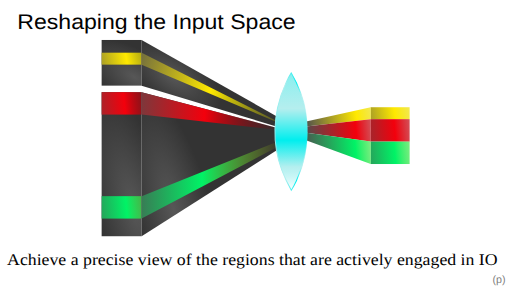
t = 0.00 s
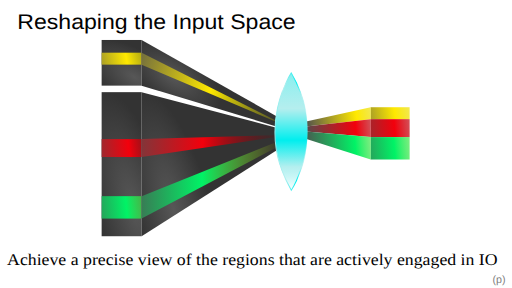
t = 0.63 s
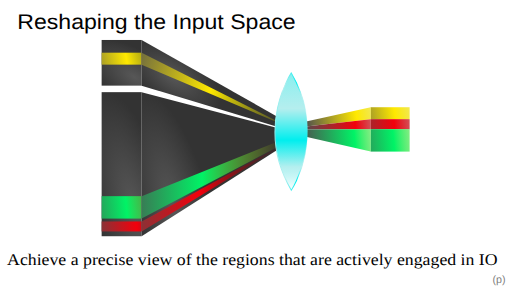
t = 1.88 s
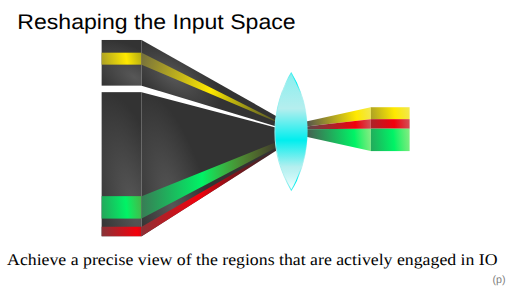
t = 2.50 s
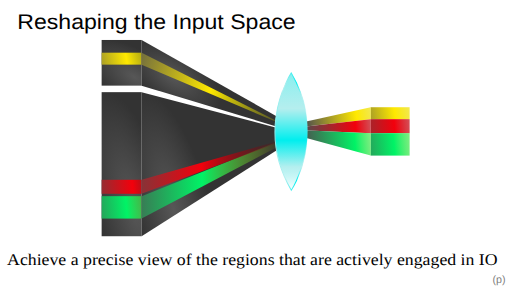
t = 3.13 s
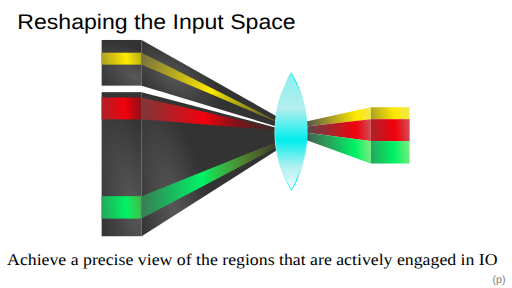
t = 4.38 s

The animated SVG that drew these frames (rendered in a browser with its animation timeline set to each time). Animation: 7 SMIL elements (animate=7); one cycle of 5.00 s, repeats indefinitely.

<?xml version="1.0" encoding="UTF-8" standalone="no"?>
<svg
   width="1920"
   height="1080"
   viewBox="0 0 508 285.75"
   version="1.1"
   id="svg8"
   inkscape:version="1.3.2 (091e20e, 2023-11-25)"
   sodipodi:docname="Slide6_lens_animated.svg"
   xmlns:inkscape="http://www.inkscape.org/namespaces/inkscape"
   xmlns:sodipodi="http://sodipodi.sourceforge.net/DTD/sodipodi-0.dtd"
   xmlns:xlink="http://www.w3.org/1999/xlink"
   xmlns="http://www.w3.org/2000/svg"
   xmlns:svg="http://www.w3.org/2000/svg"
   xmlns:rdf="http://www.w3.org/1999/02/22-rdf-syntax-ns#"
   xmlns:cc="http://creativecommons.org/ns#"
   xmlns:dc="http://purl.org/dc/elements/1.1/">
  <defs
     id="defs2">
    <linearGradient
       inkscape:collect="always"
       id="linearGradient2972">
      <stop
         style="stop-color:#89efef;stop-opacity:1"
         offset="0"
         id="stop2962" />
      <stop
         style="stop-color:#b5eeee;stop-opacity:1"
         offset="0.30493975"
         id="stop2964" />
      <stop
         style="stop-color:#00eeee;stop-opacity:1"
         offset="0.65460384"
         id="stop2966" />
      <stop
         style="stop-color:#b4efef;stop-opacity:1"
         offset="0.80153716"
         id="stop2968" />
      <stop
         style="stop-color:#8befef;stop-opacity:0"
         offset="1"
         id="stop2970" />
    </linearGradient>
    <linearGradient
       id="linearGradient1024"
       inkscape:swatch="solid">
      <stop
         style="stop-color:#000000;stop-opacity:1;"
         offset="0"
         id="stop1022" />
    </linearGradient>
    <linearGradient
       inkscape:collect="always"
       id="linearGradient20584">
      <stop
         style="stop-color:#89efef;stop-opacity:1"
         offset="0"
         id="stop20580" />
      <stop
         style="stop-color:#b5eeee;stop-opacity:1"
         offset="0.30493975"
         id="stop20592" />
      <stop
         style="stop-color:#00eeee;stop-opacity:1"
         offset="0.57368815"
         id="stop20590" />
      <stop
         style="stop-color:#b4efef;stop-opacity:1"
         offset="0.80153716"
         id="stop20588" />
      <stop
         style="stop-color:#8befef;stop-opacity:0"
         offset="1"
         id="stop20582" />
    </linearGradient>
    <marker
       style="overflow:visible;"
       id="marker15246"
       refX="0.0"
       refY="0.0"
       orient="auto"
       inkscape:stockid="Arrow2Lend"
       inkscape:isstock="true">
      <path
         transform="scale(1.1) rotate(180) translate(1,0)"
         d="M 8.7185878,4.0337352 L -2.2072895,0.016013256 L 8.7185884,-4.0017078 C 6.9730900,-1.6296469 6.9831476,1.6157441 8.7185878,4.0337352 z "
         style="fill-rule:evenodd;stroke-width:0.625;stroke-linejoin:round;stroke:#f9ff00;stroke-opacity:1;fill:#f9ff00;fill-opacity:1"
         id="path15244" />
    </marker>
    <marker
       style="overflow:visible;"
       id="marker15200"
       refX="0.0"
       refY="0.0"
       orient="auto"
       inkscape:stockid="Arrow2Lend"
       inkscape:isstock="true">
      <path
         transform="scale(1.1) rotate(180) translate(1,0)"
         d="M 8.7185878,4.0337352 L -2.2072895,0.016013256 L 8.7185884,-4.0017078 C 6.9730900,-1.6296469 6.9831476,1.6157441 8.7185878,4.0337352 z "
         style="fill-rule:evenodd;stroke-width:0.625;stroke-linejoin:round;stroke:#f9ff00;stroke-opacity:1;fill:#f9ff00;fill-opacity:1"
         id="path15198" />
    </marker>
    <linearGradient
       inkscape:collect="always"
       id="linearGradient14920-6">
      <stop
         style="stop-color:#000000;stop-opacity:1"
         offset="0"
         id="stop14916" />
      <stop
         style="stop-color:#6e6e6e;stop-opacity:1;"
         offset="0.11023268"
         id="stop14922" />
      <stop
         style="stop-color:#4a4a4a;stop-opacity:1"
         offset="1"
         id="stop14918" />
    </linearGradient>
    <linearGradient
       inkscape:collect="always"
       id="linearGradient14526">
      <stop
         style="stop-color:#4e4e4e;stop-opacity:1"
         offset="0"
         id="stop14522" />
      <stop
         style="stop-color:#ffe900;stop-opacity:1"
         offset="0.5163601"
         id="stop14532" />
      <stop
         style="stop-color:#c4c800;stop-opacity:0;"
         offset="1"
         id="stop14524" />
    </linearGradient>
    <marker
       style="overflow:visible;"
       id="Arrow2Mend"
       refX="0.0"
       refY="0.0"
       orient="auto"
       inkscape:stockid="Arrow2Mend"
       inkscape:isstock="true">
      <path
         transform="scale(0.6) rotate(180) translate(0,0)"
         d="M 8.7185878,4.0337352 L -2.2072895,0.016013256 L 8.7185884,-4.0017078 C 6.9730900,-1.6296469 6.9831476,1.6157441 8.7185878,4.0337352 z "
         style="fill-rule:evenodd;stroke-width:0.625;stroke-linejoin:round;stroke:#00f366;stroke-opacity:1;fill:#00f366;fill-opacity:1"
         id="path11586" />
    </marker>
    <marker
       style="overflow:visible;"
       id="Arrow2Lend"
       refX="0.0"
       refY="0.0"
       orient="auto"
       inkscape:stockid="Arrow2Lend"
       inkscape:isstock="true">
      <path
         transform="scale(1.1) rotate(180) translate(1,0)"
         d="M 8.7185878,4.0337352 L -2.2072895,0.016013256 L 8.7185884,-4.0017078 C 6.9730900,-1.6296469 6.9831476,1.6157441 8.7185878,4.0337352 z "
         style="fill-rule:evenodd;stroke-width:0.625;stroke-linejoin:round;stroke:#f9ff00;stroke-opacity:1;fill:#f9ff00;fill-opacity:1"
         id="path11580" />
    </marker>
    <marker
       style="overflow:visible;"
       id="Arrow1Lend"
       refX="0.0"
       refY="0.0"
       orient="auto"
       inkscape:stockid="Arrow1Lend"
       inkscape:isstock="true">
      <path
         transform="scale(0.8) rotate(180) translate(12.5,0)"
         style="fill-rule:evenodd;stroke:#0177fd;stroke-width:1pt;stroke-opacity:1;fill:#0177fd;fill-opacity:1"
         d="M 0.0,0.0 L 5.0,-5.0 L -12.5,0.0 L 5.0,5.0 L 0.0,0.0 z "
         id="path11562" />
    </marker>
    <linearGradient
       inkscape:collect="always"
       id="linearGradient11141">
      <stop
         style="stop-color:#a579ff;stop-opacity:1"
         offset="0"
         id="stop11135" />
      <stop
         style="stop-color:#454545;stop-opacity:1;"
         offset="0.5"
         id="stop11137" />
      <stop
         style="stop-color:#3d4dff;stop-opacity:1"
         offset="1"
         id="stop11139" />
    </linearGradient>
    <inkscape:perspective
       sodipodi:type="inkscape:persp3d"
       inkscape:vp_x="-124.39747 : -1.5234297e-14 : 0"
       inkscape:vp_y="-5.5291988e-14 : 300.99556 : 0"
       inkscape:vp_z="109.53144 : 70.588194 : 0"
       inkscape:persp3d-origin="357.00015 : 57.696959 : 1"
       id="perspective1419" />
    <clipPath
       clipPathUnits="userSpaceOnUse"
       id="clipPath182">
      <text
         xml:space="preserve"
         style="font-style:normal;font-variant:normal;font-weight:normal;font-stretch:normal;font-size:83.0395px;line-height:1.25;font-family:'Linux Libertine O';-inkscape-font-specification:'Linux Libertine O, Normal';font-variant-ligatures:normal;font-variant-caps:normal;font-variant-numeric:normal;font-variant-east-asian:normal;fill:#000000;fill-opacity:1;stroke:none;stroke-width:1.29749"
         x="79.721992"
         y="234.39375"
         id="text186"><tspan
           sodipodi:role="line"
           x="79.721992"
           y="234.39375"
           style="font-style:normal;font-variant:normal;font-weight:normal;font-stretch:normal;font-size:83.0395px;font-family:'Linux Libertine O';-inkscape-font-specification:'Linux Libertine O, Normal';font-variant-ligatures:normal;font-variant-caps:small-caps;font-variant-numeric:normal;font-variant-east-asian:normal;fill:#e6e6e6;stroke-width:1.29749"
           id="tspan184">Morphuzz</tspan></text>
    </clipPath>
    <clipPath
       clipPathUnits="userSpaceOnUse"
       id="clipPath188">
      <text
         xml:space="preserve"
         style="font-style:normal;font-variant:normal;font-weight:normal;font-stretch:normal;font-size:20.4353px;line-height:1.25;font-family:'Linux Libertine O';-inkscape-font-specification:'Linux Libertine O, Normal';font-variant-ligatures:normal;font-variant-caps:normal;font-variant-numeric:normal;font-variant-east-asian:normal;fill:#000000;fill-opacity:1;stroke:none;stroke-width:0.510884"
         x="514.41107"
         y="363.87082"
         id="text196"><tspan
           sodipodi:role="line"
           x="514.41107"
           y="363.87082"
           style="font-style:normal;font-variant:normal;font-weight:normal;font-stretch:normal;font-size:20.4353px;font-family:'Linux Libertine O';-inkscape-font-specification:'Linux Libertine O, Normal';font-variant-ligatures:normal;font-variant-caps:small-caps;font-variant-numeric:normal;font-variant-east-asian:normal;stroke-width:0.510884"
           id="tspan190" /><tspan
           sodipodi:role="line"
           x="514.41107"
           y="389.41495"
           style="font-style:normal;font-variant:normal;font-weight:normal;font-stretch:normal;font-size:20.4353px;font-family:'Linux Libertine O';-inkscape-font-specification:'Linux Libertine O, Normal';font-variant-ligatures:normal;font-variant-caps:normal;font-variant-numeric:normal;font-variant-east-asian:normal;stroke-width:0.510884"
           id="tspan192">Bending (Input) Space to Fuzz Virtual Devices</tspan><tspan
           sodipodi:role="line"
           x="514.41107"
           y="414.95908"
           style="font-style:normal;font-variant:normal;font-weight:normal;font-stretch:normal;font-size:20.4353px;font-family:'Linux Libertine O';-inkscape-font-specification:'Linux Libertine O, Normal';font-variant-ligatures:normal;font-variant-caps:normal;font-variant-numeric:normal;font-variant-east-asian:normal;stroke-width:0.510884"
           id="tspan194" /></text>
    </clipPath>
    <linearGradient
       inkscape:collect="always"
       xlink:href="#linearGradient11141"
       id="linearGradient11239"
       x1="312.10916"
       y1="211.90182"
       x2="403.47415"
       y2="211.90182"
       gradientUnits="userSpaceOnUse" />
    <marker
       style="overflow:visible"
       id="Arrow2Mend-1"
       refX="0"
       refY="0"
       orient="auto"
       inkscape:stockid="Arrow2Mend"
       inkscape:isstock="true">
      <path
         transform="scale(-0.6)"
         d="M 8.7185878,4.0337352 -2.2072895,0.01601326 8.7185884,-4.0017078 c -1.7454984,2.3720609 -1.7354408,5.6174519 -6e-7,8.035443 z"
         style="fill:#858585;fill-opacity:1;fill-rule:evenodd;stroke:#858585;stroke-width:0.625;stroke-linejoin:round;stroke-opacity:1"
         id="path11586-5" />
    </marker>
    <linearGradient
       inkscape:collect="always"
       id="linearGradient4594">
      <stop
         style="stop-color:#707070;stop-opacity:1"
         offset="0"
         id="stop4590" />
      <stop
         style="stop-color:#4a4a4a;stop-opacity:1"
         offset="1"
         id="stop4592" />
    </linearGradient>
    <radialGradient
       inkscape:collect="always"
       xlink:href="#linearGradient4594"
       id="radialGradient4588-6-1"
       cx="243.41667"
       cy="88.459343"
       fx="243.41667"
       fy="88.459343"
       r="19.96858"
       gradientTransform="matrix(5.6339741,6.0195689,-1.4092783,0.04127695,-791.65603,-1369.3377)"
       gradientUnits="userSpaceOnUse" />
    <linearGradient
       inkscape:collect="always"
       xlink:href="#linearGradient14526"
       id="linearGradient14554"
       x1="409.13852"
       y1="43.417397"
       x2="508"
       y2="25.568634"
       gradientUnits="userSpaceOnUse"
       gradientTransform="translate(-88.233123,17.960507)" />
    <linearGradient
       inkscape:collect="always"
       xlink:href="#linearGradient14920-6"
       id="linearGradient14953"
       gradientUnits="userSpaceOnUse"
       x1="142.72955"
       y1="72.088654"
       x2="417.12878"
       y2="72.088654"
       gradientTransform="translate(-1.2930876,79.219836)" />
    <marker
       style="overflow:visible"
       id="Arrow2Mend-5"
       refX="0"
       refY="0"
       orient="auto"
       inkscape:stockid="Arrow2Mend"
       inkscape:isstock="true">
      <path
         transform="scale(-0.6)"
         d="M 8.7185878,4.0337352 -2.2072895,0.01601326 8.7185884,-4.0017078 c -1.7454984,2.3720609 -1.7354408,5.6174519 -6e-7,8.035443 z"
         style="fill:#ff0024;fill-opacity:1;fill-rule:evenodd;stroke:#ff0024;stroke-width:0.625;stroke-linejoin:round;stroke-opacity:1"
         id="path11586-1" />
    </marker>
    <marker
       style="overflow:visible"
       id="Arrow2Mend-5-9"
       refX="0"
       refY="0"
       orient="auto"
       inkscape:stockid="Arrow2Mend"
       inkscape:isstock="true">
      <path
         transform="scale(-0.6)"
         d="M 8.7185878,4.0337352 -2.2072895,0.01601326 8.7185884,-4.0017078 c -1.7454984,2.3720609 -1.7354408,5.6174519 -6e-7,8.035443 z"
         style="fill:#00f366;fill-opacity:1;fill-rule:evenodd;stroke:#00f366;stroke-width:0.625;stroke-linejoin:round;stroke-opacity:1"
         id="path11586-1-1" />
    </marker>
    <radialGradient
       inkscape:collect="always"
       xlink:href="#linearGradient4519"
       id="radialGradient4521"
       cx="255.38641"
       cy="160.87326"
       fx="255.38641"
       fy="160.87326"
       r="20.50108"
       gradientTransform="matrix(1.8793195,-0.17602811,1.4444652,5.6700952,-579.09044,-659.7758)"
       gradientUnits="userSpaceOnUse" />
    <linearGradient
       inkscape:collect="always"
       id="linearGradient4519">
      <stop
         style="stop-color:#575757;stop-opacity:1;"
         offset="0"
         id="stop4515" />
      <stop
         style="stop-color:#333333;stop-opacity:1"
         offset="1"
         id="stop4517" />
    </linearGradient>
    <marker
       style="overflow:visible"
       id="Arrow2Mend-5-9-7"
       refX="0"
       refY="0"
       orient="auto"
       inkscape:stockid="Arrow2Mend"
       inkscape:isstock="true">
      <path
         transform="scale(-0.6)"
         d="M 8.7185878,4.0337352 -2.2072895,0.01601326 8.7185884,-4.0017078 c -1.7454984,2.3720609 -1.7354408,5.6174519 -6e-7,8.035443 z"
         style="fill:#00f366;fill-opacity:1;fill-rule:evenodd;stroke:#00f366;stroke-width:0.625;stroke-linejoin:round;stroke-opacity:1"
         id="path11586-1-1-6" />
    </marker>
    <linearGradient
       inkscape:collect="always"
       xlink:href="#linearGradient14797"
       id="linearGradient14788"
       gradientUnits="userSpaceOnUse"
       gradientTransform="matrix(1.0273983,0,0,1.878827,-346.86797,62.947816)"
       x1="409.13852"
       y1="43.417397"
       x2="508"
       y2="25.568634" />
    <linearGradient
       inkscape:collect="always"
       id="linearGradient14797">
      <stop
         style="stop-color:#4e4e4e;stop-opacity:1"
         offset="0"
         id="stop14791" />
      <stop
         style="stop-color:#f3000c;stop-opacity:1"
         offset="0.5163601"
         id="stop14793" />
      <stop
         style="stop-color:#550008;stop-opacity:0"
         offset="1"
         id="stop14795" />
    </linearGradient>
    <marker
       style="overflow:visible"
       id="Arrow2Mend-5-8"
       refX="0"
       refY="0"
       orient="auto"
       inkscape:stockid="Arrow2Mend"
       inkscape:isstock="true">
      <path
         transform="scale(-0.6)"
         d="M 8.7185878,4.0337352 -2.2072895,0.01601326 8.7185884,-4.0017078 c -1.7454984,2.3720609 -1.7354408,5.6174519 -6e-7,8.035443 z"
         style="fill:#ff0024;fill-opacity:1;fill-rule:evenodd;stroke:#ff0024;stroke-width:0.625;stroke-linejoin:round;stroke-opacity:1"
         id="path11586-1-7" />
    </marker>
    <linearGradient
       inkscape:collect="always"
       xlink:href="#linearGradient14596"
       id="linearGradient14587"
       gradientUnits="userSpaceOnUse"
       x1="409.13852"
       y1="43.417397"
       x2="508"
       y2="25.568634"
       gradientTransform="matrix(1.0273983,0,0,1.878827,-346.86798,146.09886)" />
    <linearGradient
       inkscape:collect="always"
       id="linearGradient14596">
      <stop
         style="stop-color:#4e4e4e;stop-opacity:1"
         offset="0"
         id="stop14590" />
      <stop
         style="stop-color:#00f366;stop-opacity:1"
         offset="0.5163601"
         id="stop14592" />
      <stop
         style="stop-color:#c4c800;stop-opacity:0;"
         offset="1"
         id="stop14594" />
    </linearGradient>
    <radialGradient
       inkscape:collect="always"
       xlink:href="#linearGradient4519"
       id="radialGradient4521-0"
       cx="255.38641"
       cy="160.87326"
       fx="255.38641"
       fy="160.87326"
       r="20.50108"
       gradientTransform="matrix(1.8793195,-0.0557964,1.4444652,1.797275,-579.09045,-198.5627)"
       gradientUnits="userSpaceOnUse" />
    <linearGradient
       inkscape:collect="always"
       xlink:href="#linearGradient14526"
       id="linearGradient17142"
       gradientUnits="userSpaceOnUse"
       gradientTransform="matrix(1.0273983,0,0,1.0006142,-346.86798,26.532168)"
       x1="409.13852"
       y1="43.417397"
       x2="508"
       y2="25.568634" />
    <radialGradient
       inkscape:collect="always"
       xlink:href="#linearGradient4519"
       id="radialGradient4521-4"
       cx="255.38641"
       cy="160.87326"
       fx="255.38641"
       fy="160.87326"
       r="20.50108"
       gradientTransform="matrix(1.8288806,-0.17602811,1.4056973,5.6700952,-521.16105,-659.7758)"
       gradientUnits="userSpaceOnUse" />
    <radialGradient
       inkscape:collect="always"
       xlink:href="#linearGradient4519"
       id="radialGradient4521-0-8"
       cx="255.38641"
       cy="160.87326"
       fx="255.38641"
       fy="160.87326"
       r="20.50108"
       gradientTransform="matrix(1.8288806,-0.0557964,1.4056973,1.797275,-556.64578,-183.55786)"
       gradientUnits="userSpaceOnUse" />
    <linearGradient
       inkscape:collect="always"
       xlink:href="#linearGradient14797"
       id="linearGradient20252"
       gradientUnits="userSpaceOnUse"
       x1="77.775955"
       y1="136.80029"
       x2="249.98846"
       y2="147.80675"
       gradientTransform="translate(35.484728,-15.004842)" />
    <linearGradient
       inkscape:collect="always"
       xlink:href="#linearGradient14596"
       id="linearGradient20260"
       x1="81.218208"
       y1="193.70718"
       x2="243.41667"
       y2="192.96477"
       gradientUnits="userSpaceOnUse"
       gradientTransform="translate(35.484728,-15.004842)" />
    <linearGradient
       inkscape:collect="always"
       xlink:href="#linearGradient14526"
       id="linearGradient20268"
       x1="80.536934"
       y1="74.16703"
       x2="260.67776"
       y2="132.55232"
       gradientUnits="userSpaceOnUse"
       gradientTransform="translate(35.484728,-15.004842)" />
    <linearGradient
       inkscape:collect="always"
       xlink:href="#linearGradient14526"
       id="linearGradient20323"
       gradientUnits="userSpaceOnUse"
       gradientTransform="matrix(0.99982406,0,0,1.0006142,-67.866242,80.636967)"
       x1="409.13852"
       y1="43.417397"
       x2="508"
       y2="25.568634" />
    <linearGradient
       inkscape:collect="always"
       xlink:href="#linearGradient14797"
       id="linearGradient20355"
       gradientUnits="userSpaceOnUse"
       gradientTransform="matrix(0.99982406,0,0,1.878827,-67.866232,69.733747)"
       x1="409.13852"
       y1="43.417397"
       x2="508"
       y2="25.568634" />
    <linearGradient
       inkscape:collect="always"
       xlink:href="#linearGradient14596"
       id="linearGradient20387"
       gradientUnits="userSpaceOnUse"
       gradientTransform="matrix(0.99982406,0,0,1.878827,-67.866242,91.960527)"
       x1="409.13852"
       y1="43.417397"
       x2="508"
       y2="25.568634" />
    <linearGradient
       inkscape:collect="always"
       xlink:href="#linearGradient14526"
       id="linearGradient20445"
       gradientUnits="userSpaceOnUse"
       gradientTransform="matrix(0.99982406,0,0,1.0006142,-106.48192,80.636967)"
       x1="409.13852"
       y1="43.417397"
       x2="508"
       y2="25.568634" />
    <linearGradient
       inkscape:collect="always"
       xlink:href="#linearGradient14797"
       id="linearGradient20447"
       gradientUnits="userSpaceOnUse"
       gradientTransform="matrix(0.99982406,0,0,1.878827,-106.48191,69.733747)"
       x1="409.13852"
       y1="43.417397"
       x2="508"
       y2="25.568634" />
    <linearGradient
       inkscape:collect="always"
       xlink:href="#linearGradient14596"
       id="linearGradient20449"
       gradientUnits="userSpaceOnUse"
       gradientTransform="matrix(0.99982406,0,0,1.878827,-106.48192,91.960527)"
       x1="409.13852"
       y1="43.417397"
       x2="508"
       y2="25.568634" />
    <radialGradient
       inkscape:collect="always"
       xlink:href="#linearGradient4519"
       id="radialGradient20457"
       gradientUnits="userSpaceOnUse"
       gradientTransform="matrix(1.8288806,-0.0557964,1.4056973,1.797275,-521.16106,-198.5627)"
       cx="255.38641"
       cy="160.87326"
       fx="255.38641"
       fy="160.87326"
       r="20.50108" />
    <linearGradient
       inkscape:collect="always"
       xlink:href="#linearGradient20584"
       id="linearGradient20586"
       x1="293.13028"
       y1="87.317596"
       x2="293.13028"
       y2="203.72406"
       gradientUnits="userSpaceOnUse"
       gradientTransform="translate(-4.1284229,-15.004842)" />
    <linearGradient
       inkscape:collect="always"
       xlink:href="#linearGradient2972"
       id="linearGradient2960"
       x1="276.49481"
       y1="145.52083"
       x2="309.76575"
       y2="145.52083"
       gradientUnits="userSpaceOnUse"
       gradientTransform="translate(-4.1284229,-15.004842)" />
  </defs>
  <sodipodi:namedview
     id="base"
     pagecolor="#ffffff"
     bordercolor="#666666"
     borderopacity="1.0"
     inkscape:pageopacity="0.0"
     inkscape:pageshadow="2"
     inkscape:zoom="0.7"
     inkscape:cx="830"
     inkscape:cy="615"
     inkscape:document-units="mm"
     inkscape:current-layer="layer9"
     inkscape:document-rotation="0"
     showgrid="false"
     units="px"
     inkscape:snap-bbox="true"
     inkscape:bbox-nodes="true"
     inkscape:snap-bbox-edge-midpoints="true"
     inkscape:snap-bbox-midpoints="true"
     inkscape:window-width="2333"
     inkscape:window-height="2151"
     inkscape:window-x="2"
     inkscape:window-y="2"
     inkscape:window-maximized="0"
     showguides="true"
     inkscape:guide-bbox="true"
     inkscape:bbox-paths="true"
     inkscape:snap-object-midpoints="true"
     inkscape:object-paths="true"
     inkscape:pagecheckerboard="0"
     inkscape:showpageshadow="2"
     inkscape:deskcolor="#d1d1d1">
    <inkscape:grid
       type="xygrid"
       id="grid10"
       originx="0"
       originy="0"
       spacingy="1"
       spacingx="1"
       units="px"
       visible="false" />
    <sodipodi:guide
       position="10.583333,259.29167"
       orientation="1,0"
       id="guide5806"
       inkscape:locked="false" />
    <sodipodi:guide
       position="29.104167,275.16667"
       orientation="0,-1"
       id="guide5808"
       inkscape:locked="false" />
  </sodipodi:namedview>
  <metadata
     id="metadata5">
    <rdf:RDF>
      <cc:Work
         rdf:about="">
        <dc:format>image/svg+xml</dc:format>
        <dc:type
           rdf:resource="http://purl.org/dc/dcmitype/StillImage" />
      </cc:Work>
    </rdf:RDF>
  </metadata>
  <g
     inkscape:groupmode="layer"
     id="layer43"
     inkscape:label="BG"
     style="display:inline;opacity:1">
    <rect
       style="display:inline;fill:#ffffff;fill-opacity:1;stroke-width:1.065;stroke-linejoin:round;stroke-miterlimit:4;stroke-dasharray:none;stroke-opacity:0.0509804"
       id="rect1150"
       width="508"
       height="285.75"
       x="0.38487408"
       y="0.38486907" />
  </g>
  <g
     inkscape:groupmode="layer"
     id="layer9"
     inkscape:label="Title"
     style="display:inline">
    <text
       xml:space="preserve"
       style="font-style:normal;font-variant:normal;font-weight:normal;font-stretch:normal;font-size:10.5833px;line-height:1.25;font-family:Iosevka;-inkscape-font-specification:Iosevka;fill:#ffffff;fill-opacity:1;stroke:none;stroke-width:0.264583"
       x="31.75"
       y="158.75"
       id="text4525"><tspan
         sodipodi:role="line"
         id="tspan4523"
         x="31.75"
         y="158.75"
         style="font-style:normal;font-variant:normal;font-weight:normal;font-stretch:normal;font-family:Iosevka;-inkscape-font-specification:Iosevka;fill:#ffffff;fill-opacity:1;stroke-width:0.264583" /></text>
    <text
       xml:space="preserve"
       style="font-style:normal;font-weight:normal;font-size:21.9635px;line-height:1.25;font-family:sans-serif;letter-spacing:0px;word-spacing:0px;fill:#020202;fill-opacity:1;stroke:none;stroke-width:0.356273"
       x="16.526459"
       y="29.996574"
       id="text200"
       transform="scale(1.0426327,0.95911051)"><tspan
         sodipodi:role="line"
         id="tspan198"
         x="16.526459"
         y="29.996574"
         style="font-style:normal;font-variant:normal;font-weight:normal;font-stretch:normal;font-size:21.9635px;font-family:Helvetica;-inkscape-font-specification:Helvetica;font-variant-ligatures:normal;font-variant-caps:normal;font-variant-numeric:normal;font-variant-east-asian:normal;fill:#020202;fill-opacity:1;stroke-width:0.356273">Reshaping the Input Space</tspan></text>
    <text
       xml:space="preserve"
       style="font-style:normal;font-weight:normal;font-size:16.1452px;line-height:1.25;font-family:sans-serif;display:inline;fill:#020202;fill-opacity:1;stroke:none;stroke-width:0.356273"
       x="14.749762"
       y="80.955101"
       id="text200-6-6"
       transform="scale(1.0426327,0.95911052)"><tspan
         sodipodi:role="line"
         id="tspan198-2-6"
         x="14.749762"
         y="80.955101"
         style="font-style:normal;font-variant:normal;font-weight:normal;font-stretch:normal;font-size:16.1452px;font-family:'Linux Libertine O';-inkscape-font-specification:'Linux Libertine O, Normal';font-variant-ligatures:normal;font-variant-caps:normal;font-variant-numeric:normal;font-variant-east-asian:normal;fill:#020202;fill-opacity:1;stroke-width:0.356273" /></text>
    <rect
       style="display:inline;fill:url(#radialGradient4521);fill-opacity:1;stroke:none;stroke-width:1.065;stroke-linecap:square;stroke-linejoin:bevel;stroke-miterlimit:4;stroke-dasharray:none;stroke-opacity:1;paint-order:fill markers stroke"
       id="rect4504"
       width="39.680695"
       height="142.94489"
       x="100.84353"
       y="91.440285" />
    <rect
       style="display:inline;fill:url(#linearGradient14587);fill-opacity:1;stroke:none;stroke-width:1.065;stroke-linejoin:round;stroke-miterlimit:4;stroke-dasharray:none;stroke-opacity:1"
       id="rect4504-4-1-1-2-7"
       width="39.680695"
       height="22.251806"
       x="100.84354"
       y="194.62866" />
    <rect
       style="display:inline;fill:url(#radialGradient4521-0);fill-opacity:1;stroke:none;stroke-width:1.065;stroke-linecap:square;stroke-linejoin:bevel;stroke-miterlimit:4;stroke-dasharray:none;stroke-opacity:1;paint-order:fill markers stroke"
       id="rect4504-41"
       width="39.680695"
       height="45.309868"
       x="100.84354"
       y="39.658516" />
    <rect
       style="display:inline;fill:url(#linearGradient17142);fill-opacity:1;stroke:none;stroke-width:1.065;stroke-linejoin:round;stroke-miterlimit:4;stroke-dasharray:none;stroke-opacity:1"
       id="rect4504-4-1-1-2"
       width="39.680695"
       height="11.850732"
       x="100.84354"
       y="52.282967" />
    <rect
       style="display:inline;fill:url(#linearGradient14788);fill-opacity:1;stroke:none;stroke-width:1.065;stroke-linejoin:round;stroke-miterlimit:4;stroke-dasharray:none;stroke-opacity:1"
       id="anim-box1"
       width="39.680695"
       height="22.251806"
       x="100.84354"
       y="111.45258">
      <animate
         attributeName="y"
         dur="5s"
         repeatCount="indefinite"
         values="91.440285;224.96483;91.440285"
         calcMode="spline"
         keySplines="0.3 0 0.2 1; 0.3 0 0.2 1" />
      <animate
         attributeName="height"
         dur="5s"
         repeatCount="indefinite"
         values="22.251806;9.4203348;22.251806"
         calcMode="spline"
         keySplines="0.3 0 0.2 1; 0.3 0 0.2 1" />
    </rect>
  </g>
  <g
     inkscape:groupmode="layer"
     id="layer27"
     inkscape:label="20 - Output"
     style="display:inline">
    <rect
       style="display:inline;fill:url(#linearGradient20323);fill-opacity:1;stroke:none;stroke-width:1.065;stroke-linejoin:round;stroke-miterlimit:4;stroke-dasharray:none;stroke-opacity:1"
       id="rect4504-4-1-1-2-5"
       width="38.615707"
       height="11.850732"
       x="367.82919"
       y="106.38778" />
    <rect
       style="display:inline;fill:url(#linearGradient20355);fill-opacity:1;stroke:none;stroke-width:1.065;stroke-linejoin:round;stroke-miterlimit:4;stroke-dasharray:none;stroke-opacity:1"
       id="rect4504-4-1-1-2-7-9-6"
       width="38.615707"
       height="22.251806"
       x="367.82919"
       y="118.2385">
      <animate
         attributeName="height"
         dur="5s"
         repeatCount="indefinite"
         values="22.251806;9.4203348;22.251806"
         calcMode="spline"
         keySplines="0.3 0 0.2 1; 0.3 0 0.2 1" />
    </rect>
    <rect
       style="display:inline;fill:url(#linearGradient20387);fill-opacity:1;stroke:none;stroke-width:1.065;stroke-linejoin:round;stroke-miterlimit:4;stroke-dasharray:none;stroke-opacity:1"
       id="rect4504-4-1-1-2-7-5"
       width="38.615707"
       height="22.251806"
       x="367.82919"
       y="140.49031">
      <animate
         attributeName="y"
         dur="5s"
         repeatCount="indefinite"
         values="140.49031;127.65884;140.49031"
         calcMode="spline"
         keySplines="0.3 0 0.2 1; 0.3 0 0.2 1" />
    </rect>
    <path
       id="rect4504-4-1-1-2-5-4"
       style="display:inline;fill:url(#linearGradient20445);fill-opacity:1;stroke:none;stroke-width:1.065;stroke-linejoin:round;stroke-miterlimit:4;stroke-dasharray:none;stroke-opacity:1"
       d="m 294.77639,122.57849 73.0528,-16.19072 v 11.85073 l -73.0528,8.30874 z"
       sodipodi:nodetypes="ccccc" />
    <path
       id="rect4504-4-1-1-2-7-9-6-3"
       style="display:inline;fill:url(#linearGradient20447);fill-opacity:1;stroke:none;stroke-width:1.065;stroke-linejoin:round;stroke-miterlimit:4;stroke-dasharray:none;stroke-opacity:1"
       d="m 294.77639,126.54724 73.0528,-8.30873 v 22.2518 l -73.0528,-9.97432 z"
       sodipodi:nodetypes="ccccc">
      <animate
         attributeName="d"
         dur="5s"
         repeatCount="indefinite"
         values="m 294.77639,126.54724 73.0528,-8.30873 v 22.2518 l -73.0528,-9.97432 z;             m 294.77639,126.54724 73.0528,-8.30873 v 9.42033 l -73.0528,0.66408 z; m 294.77639,126.54724 73.0528,-8.30873 v 22.2518 l -73.0528,-9.97432 z;             "
         calcMode="spline"
         keySplines="0.3 0 0.2 1; 0.3 0 0.2 1" />
    </path>
    <path
       id="rect4504-4-1-1-2-7-5-0"
       style="display:inline;fill:url(#linearGradient20449);fill-opacity:1;stroke:none;stroke-width:1.065;stroke-linejoin:round;stroke-miterlimit:4;stroke-dasharray:none;stroke-opacity:1"
       d="m 294.77639,130.51599 73.0528,9.97432 v 22.2518 l -73.0528,-26.93445 z"
       sodipodi:nodetypes="ccccc">
      <animate
         attributeName="d"
         dur="5s"
         repeatCount="indefinite"
         values=" m 294.77639,130.51599 73.0528,9.97432 v 22.2518 l -73.0528,-26.93445 z; m 294.77639,128.32292 73.0528,-0.66408 v 22.2518 l -73.0528,-16.29605 z; m 294.77639,130.51599 73.0528,9.97432 v 22.2518 l -73.0528,-26.93445 z;             "
         calcMode="spline"
         keySplines="0.3 0 0.2 1; 0.3 0 0.2 1" />
    </path>
    <text
       xml:space="preserve"
       style="display:inline;font-style:normal;font-weight:normal;font-size:16.9333px;line-height:1.25;font-family:sans-serif;fill:#020202;fill-opacity:1;stroke:none;stroke-width:0.356273"
       x="6.7136393"
       y="273.88953"
       id="text200-4"
       transform="scale(1.0426327,0.95911054)"><tspan
         sodipodi:role="line"
         x="6.7136393"
         y="273.88953"
         style="font-style:normal;font-variant:normal;font-weight:normal;font-stretch:normal;font-size:16.9333px;font-family:'Linux Libertine O';-inkscape-font-specification:'Linux Libertine O, Normal';font-variant-ligatures:normal;font-variant-caps:normal;font-variant-numeric:normal;font-variant-east-asian:normal;fill:#020202;fill-opacity:1;stroke-width:0.356273"
         id="tspan89315">Achieve a precise view of the regions that are actively engaged in IO</tspan></text>
  </g>
  <g
     inkscape:groupmode="layer"
     id="layer2"
     inkscape:label="10 - Reshape Wall"
     style="display:inline">
    <path
       id="rect4504-9"
       style="display:inline;opacity:1;fill:url(#radialGradient4521-4);fill-opacity:1;stroke:none;stroke-width:1.065;stroke-linecap:square;stroke-linejoin:bevel;stroke-miterlimit:4;stroke-dasharray:none;stroke-opacity:1;paint-order:fill markers stroke"
       d="m 140.52424,91.440297 138.37715,36.429863 v 18.52083 l -138.37715,87.99419 z"
       sodipodi:nodetypes="ccccc" />
    <path
       id="rect4504-41-1"
       style="display:inline;opacity:1;fill:url(#radialGradient20457);fill-opacity:1;stroke:none;stroke-width:1.065;stroke-linecap:square;stroke-linejoin:bevel;stroke-miterlimit:4;stroke-dasharray:none;stroke-opacity:1;paint-order:fill markers stroke"
       d="M 140.52423,39.658516 279.13542,118.00417 V 127 L 140.52423,84.968384 Z"
       sodipodi:nodetypes="ccccc" />
  </g>
  <g
     inkscape:groupmode="layer"
     id="layer26"
     inkscape:label="10 - Reshape"
     style="display:inline;opacity:1">
    <path
       id="rect4504-4-1-1-2-7-6"
       style="display:inline;fill:url(#linearGradient20260);fill-opacity:1;stroke:none;stroke-width:1.065;stroke-linejoin:round;stroke-miterlimit:4;stroke-dasharray:none;stroke-opacity:1"
       d="m 140.52424,194.62866 138.37715,-55.58927 v 4.70577 l -138.37715,73.13531 z"
       sodipodi:nodetypes="ccccc" />
    <path
       id="triangle"
       style="display:inline;fill:url(#linearGradient20252);fill-opacity:1;stroke:none;stroke-width:1.065;stroke-linejoin:round;stroke-miterlimit:4;stroke-dasharray:none;stroke-opacity:1"
       d="m 140.52424,91.440297 138.37715,41.721533 v 1.32291 L 140.52423,113.69209 Z"
       sodipodi:nodetypes="ccccc">
      <animate
         attributeName="d"
         dur="5s"
         repeatCount="indefinite"
         values="m 140.52424,91.440297 138.37715,36.429863 v 1.32291 L 140.52425,113.6921 Z;m 140.52454,224.96483 138.37685,-79.89675 v 1.32291 l -138.37685,87.99417 z;m 140.52424,91.440297 138.37715,36.429863 v 1.32291 L 140.52425,113.6921 Z"
         calcMode="spline"
         keySplines="0.3 0 0.2 1; 0.3 0 0.2 1" />
    </path>
    <path
       id="rect4504-4-1-1-2-71"
       style="display:inline;fill:url(#linearGradient20268);fill-opacity:1;stroke:none;stroke-width:1.065;stroke-linejoin:round;stroke-miterlimit:4;stroke-dasharray:none;stroke-opacity:1"
       d="m 140.52423,52.282968 138.61119,70.082142 v 0.66614 L 140.52423,64.133698 Z"
       sodipodi:nodetypes="ccccc" />
  </g>
  <g
     inkscape:groupmode="layer"
     id="layer3"
     inkscape:label="10 - Lens"
     style="display:inline">
    <path
       id="path20557-4"
       style="display:inline;opacity:1;fill:url(#linearGradient20586);fill-opacity:1;stroke:url(#linearGradient2960);stroke-opacity:1"
       d="m 289.00186,72.312757 c 0,0 -36.33171,53.983893 0,116.406463 0,0 36.33173,-53.9839 0,-116.406463 z"
       sodipodi:nodetypes="ccc" />
  </g>
  <g
     inkscape:groupmode="layer"
     id="layer55"
     inkscape:label="0 - Base"
     style="display:inline">
    <text
       xml:space="preserve"
       style="font-size:10.5833px;line-height:1.25;font-family:sans-serif;letter-spacing:0px;word-spacing:0px;stroke-width:0.264583"
       x="488.60587"
       y="280.72705"
       id="text1921"><tspan
         sodipodi:role="line"
         id="tspan1919"
         style="fill:#808080;stroke-width:0.264583"
         x="488.60587"
         y="280.72705">(p)</tspan></text>
  </g>
</svg>
